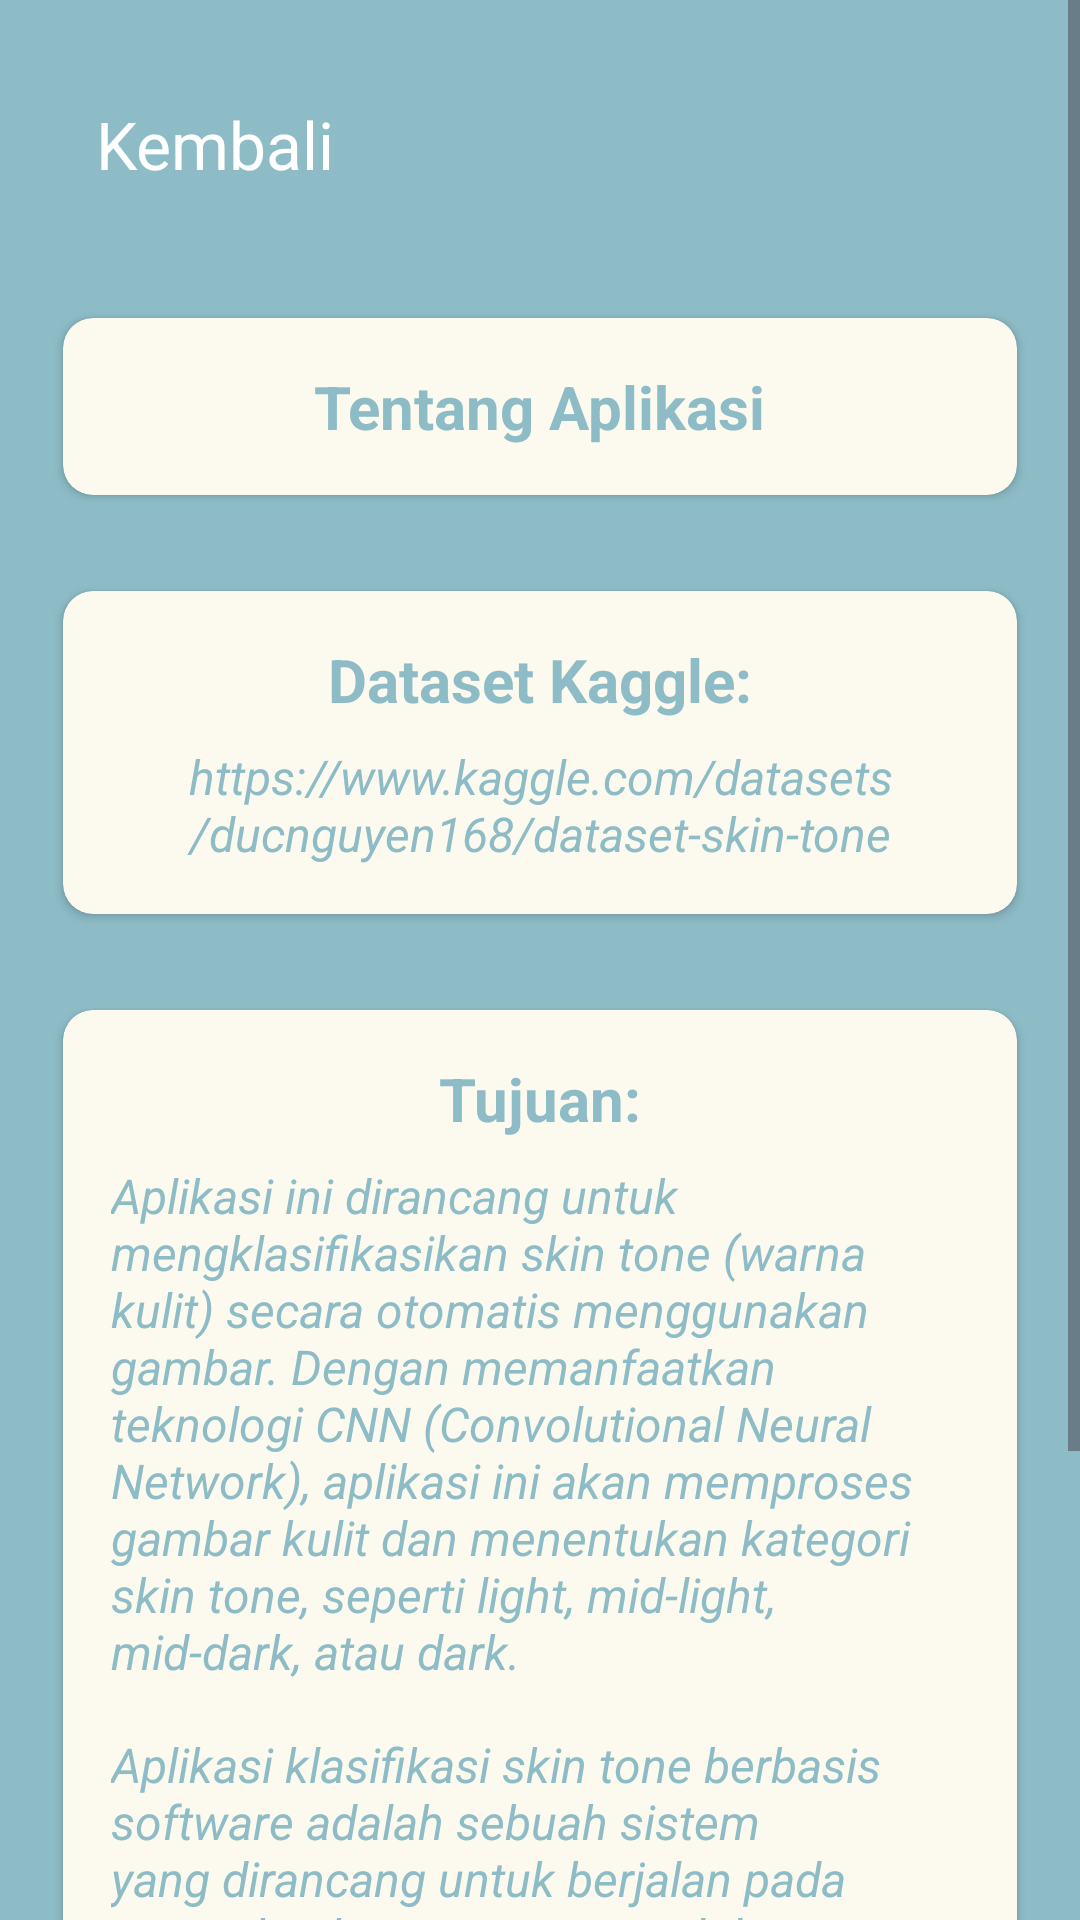

Reconstruct the res/layout file that produces this screen, plus the resources it refers to.
<!-- AndroidManifest.xml: application theme Theme.Appskintone -->
<!-- res/layout/activity_profile.xml -->
<?xml version="1.0" encoding="utf-8"?>
<ScrollView xmlns:android="http://schemas.android.com/apk/res/android"
    xmlns:tools="http://schemas.android.com/tools"
    xmlns:app="http://schemas.android.com/apk/res-auto"
    android:layout_width="match_parent"
    android:layout_height="match_parent"
    android:fillViewport="true"
    android:background="@color/mblue">

    <LinearLayout
        android:id="@+id/main"
        android:layout_width="match_parent"
        android:layout_height="wrap_content"
        android:orientation="vertical"
        android:gravity="center_horizontal"
        android:padding="16dp"
        tools:context=".user.Profile">

        
        <androidx.appcompat.widget.Toolbar
            android:id="@+id/toolbar"
            android:layout_width="match_parent"
            android:layout_height="wrap_content"
            android:elevation="1dp"
            app:navigationIcon="@drawable/back"
            app:title="Kembali"
            app:titleTextColor="@color/white" />

        
        <androidx.cardview.widget.CardView
            android:layout_width="match_parent"
            android:layout_height="wrap_content"
            android:layout_marginTop="20dp"
            app:cardBackgroundColor="@color/tulang"
            app:cardCornerRadius="10dp"
            app:cardElevation="2dp"
            app:cardUseCompatPadding="true">

            <LinearLayout
                android:layout_width="match_parent"
                android:layout_height="wrap_content"
                android:gravity="center"
                android:padding="16dp"
                android:orientation="vertical">

                <TextView
                    android:layout_width="wrap_content"
                    android:layout_height="wrap_content"
                    android:text="Tentang Aplikasi"
                    android:textColor="@color/mblue"
                    android:textSize="20sp"
                    android:textStyle="bold" />
            </LinearLayout>
        </androidx.cardview.widget.CardView>

        
        <androidx.cardview.widget.CardView
            android:layout_width="match_parent"
            android:layout_height="wrap_content"
            android:layout_marginTop="20dp"
            app:cardBackgroundColor="@color/tulang"
            app:cardCornerRadius="10dp"
            app:cardElevation="2dp"
            app:cardUseCompatPadding="true">

            <LinearLayout
                android:layout_width="match_parent"
                android:layout_height="wrap_content"
                android:gravity="center"
                android:padding="16dp"
                android:orientation="vertical">

                <TextView
                    android:layout_width="wrap_content"
                    android:layout_height="wrap_content"
                    android:text="Dataset Kaggle:"
                    android:textColor="@color/mblue"
                    android:textSize="20sp"
                    android:textStyle="bold"
                    android:layout_marginBottom="8dp" />

                <TextView
                    android:layout_width="match_parent"
                    android:layout_height="wrap_content"
                    android:textAlignment="center"
                    android:text="https://www.kaggle.com/datasets/ducnguyen168/dataset-skin-tone"
                    android:textColor="@color/mblue"
                    android:textSize="16sp"
                    android:textStyle="italic" />
            </LinearLayout>
        </androidx.cardview.widget.CardView>

        
        <androidx.cardview.widget.CardView
            android:layout_width="match_parent"
            android:layout_height="wrap_content"
            android:layout_marginTop="20dp"
            android:layout_marginBottom="20dp"
            app:cardBackgroundColor="@color/tulang"
            app:cardCornerRadius="10dp"
            app:cardElevation="2dp"
            app:cardUseCompatPadding="true">

            <LinearLayout
                android:layout_width="match_parent"
                android:layout_height="wrap_content"
                android:padding="16dp"
                android:orientation="vertical"
                android:gravity="center_horizontal">

                
                <TextView
                    android:layout_width="wrap_content"
                    android:layout_height="wrap_content"
                    android:text="Tujuan:"
                    android:textColor="@color/mblue"
                    android:textSize="20sp"
                    android:textStyle="bold"
                    android:layout_marginBottom="8dp" />

                <TextView
                    android:layout_width="match_parent"
                    android:layout_height="wrap_content"
                    android:text="Aplikasi ini dirancang untuk mengklasifikasikan skin tone (warna kulit) secara otomatis menggunakan gambar. Dengan memanfaatkan teknologi CNN (Convolutional Neural Network), aplikasi ini akan memproses gambar kulit dan menentukan kategori skin tone, seperti light, mid-light, mid-dark, atau dark."
                    android:textColor="@color/mblue"
                    android:textSize="16sp"
                    android:textStyle="italic"
                    android:layout_marginBottom="16dp" />

                
                <TextView
                    android:layout_width="match_parent"
                    android:layout_height="wrap_content"
                    android:text="Aplikasi klasifikasi skin tone berbasis software adalah sebuah sistem yang dirancang untuk berjalan pada perangkat komputer atau seluler, yang menggunakan algoritma pembelajaran mesin—khususnya Convolutional Neural Network (CNN)—untuk mengenali dan mengklasifikasikan warna kulit manusia dari gambar ke dalam beberapa kategori seperti light, mid-light, mid-dark, dan dark."
                    android:textColor="@color/mblue"
                    android:textSize="16sp"
                    android:textStyle="italic" />
            </LinearLayout>
        </androidx.cardview.widget.CardView>

    </LinearLayout>
</ScrollView>
<!-- resources referenced by this layout -->
<resources>
  <color name="mblue">#8DBCC7</color>
  <color name="tulang">#FCFAEE</color>
  <color name="white">#FFFFFFFF</color>
  <style name="Theme.Appskintone" parent="Base.Theme.Appskintone" />
  <style name="Base.Theme.Appskintone" parent="Theme.Material3.DayNight.NoActionBar">
          
          
      </style>
</resources>
